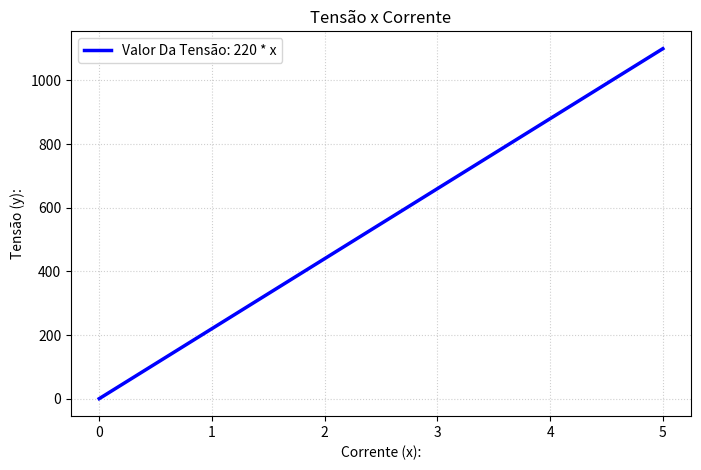

This figure's Python source:
import numpy as np
import matplotlib.pyplot as plt

def V(i):
    return 220 * i

print(f"O Valor Da Tensão é com a corrente em 0,5 é de: {V(0.5):.0f}V")


x = np.linspace(0, 5, 100)

y = V(x)

plt.figure(figsize=(8, 5))
plt.plot(x, y, label="Valor Da Tensão: 220 * x", color="blue", linewidth=2.5)
plt.title("Tensão x Corrente")
plt.xlabel("Corrente (x):")
plt.ylabel("Tensão (y):")
plt.grid(True, linestyle=':', alpha=0.6)
plt.legend()

plt.show()
